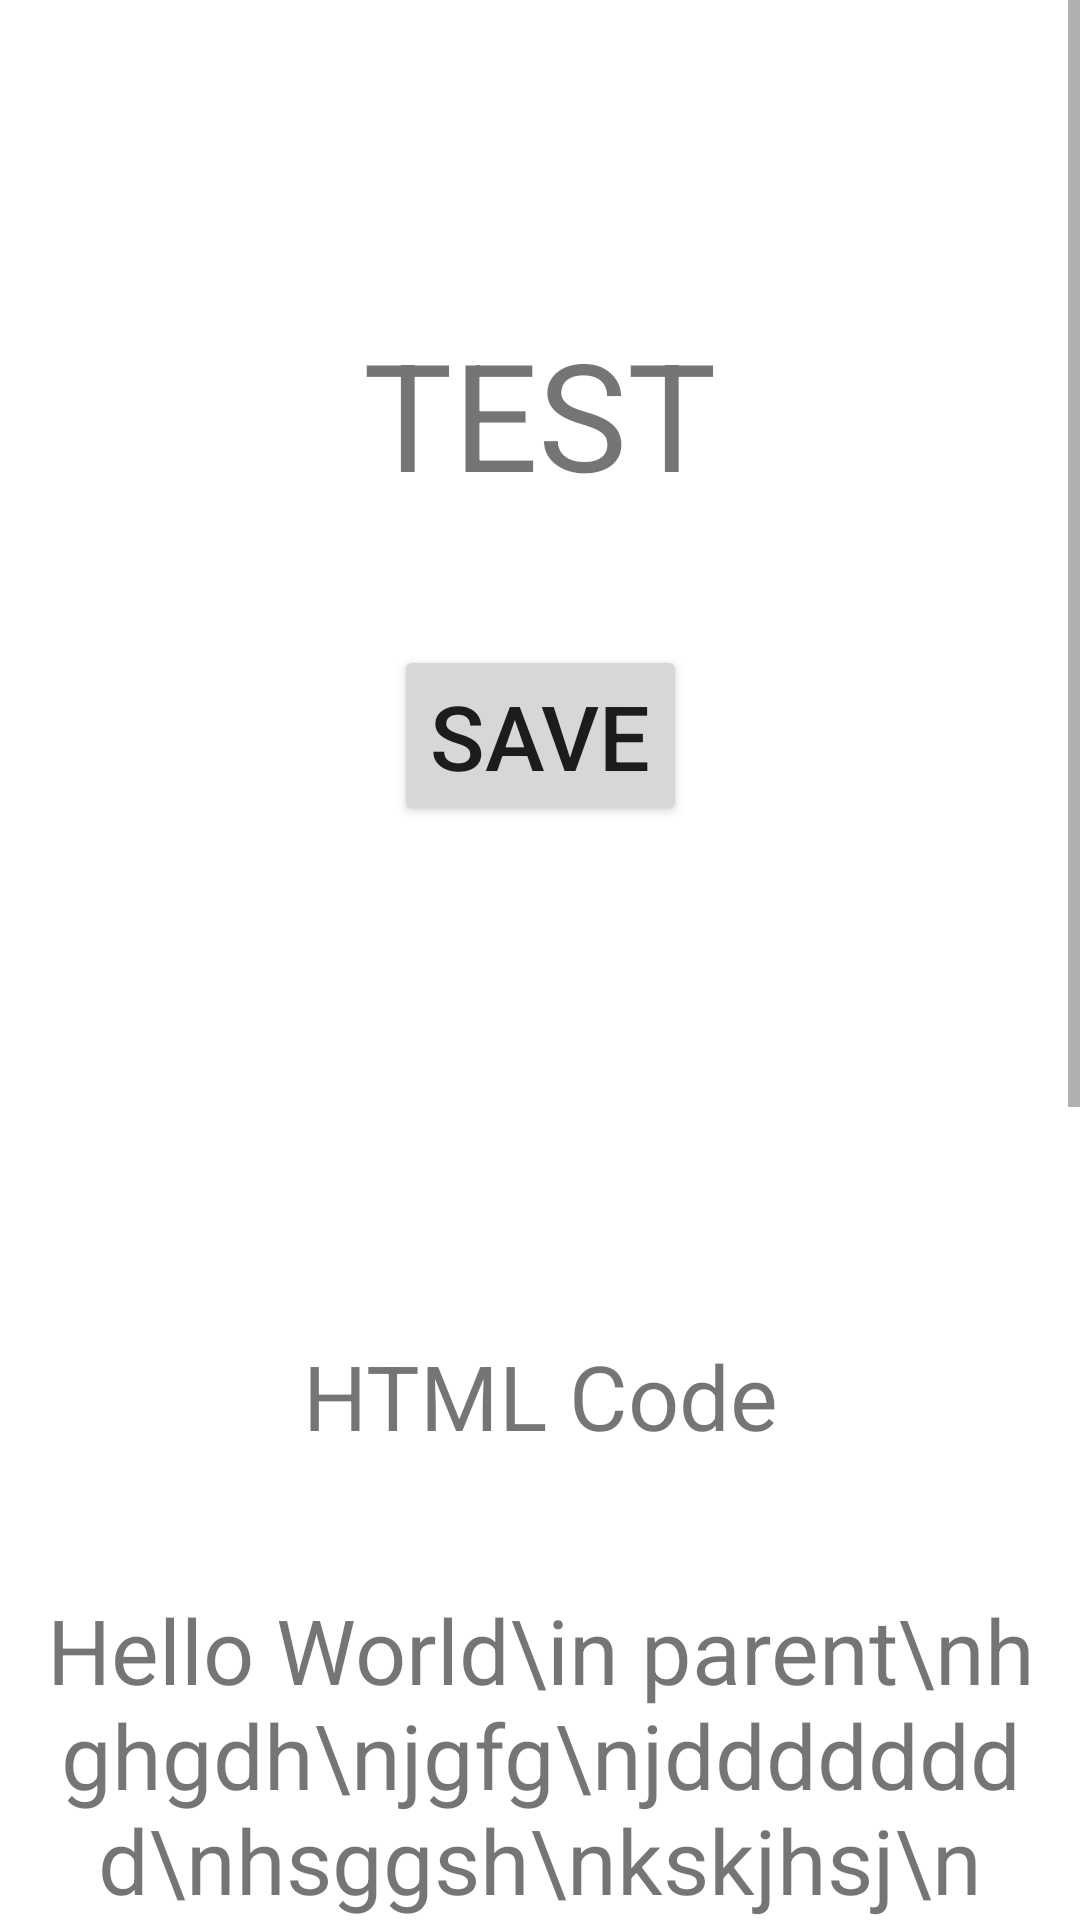

Produce the Android XML layout that renders to this screen, including the resource entries it uses.
<!-- AndroidManifest.xml: application theme Theme.ClassTest2 -->
<!-- res/layout/activity_main.xml -->
<?xml version="1.0" encoding="utf-8"?>
<ScrollView xmlns:android="http://schemas.android.com/apk/res/android"
    xmlns:app="http://schemas.android.com/apk/res-auto"
    xmlns:tools="http://schemas.android.com/tools"
    android:layout_width="match_parent"
    android:layout_height="match_parent">
<androidx.constraintlayout.widget.ConstraintLayout
    android:layout_width="match_parent"
    android:layout_height="match_parent"
    tools:context=".MainActivity">

    <TextView
        android:id="@+id/txt1"
        android:layout_width="wrap_content"
        android:layout_height="wrap_content"
        android:text="TEST"
        android:textSize="50sp"
        app:layout_constraintTop_toTopOf="parent"
        app:layout_constraintStart_toStartOf="parent"
        app:layout_constraintEnd_toEndOf="parent"
        app:layout_constraintBottom_toBottomOf="parent"
        app:layout_constraintVertical_bias="0.1"/>
    <Button
        android:id="@+id/btnSave"
        android:layout_width="wrap_content"
        android:layout_height="wrap_content"
        android:text="Save"
        android:textSize="30sp"
        app:layout_constraintTop_toBottomOf="@id/txt1"
        app:layout_constraintStart_toStartOf="parent"
        app:layout_constraintEnd_toEndOf="parent"
        app:layout_constraintBottom_toBottomOf="parent"
        app:layout_constraintVertical_bias="0.05"/>
    <ImageView
        android:id="@+id/imgProfile"
        android:layout_width="100sp"
        android:layout_height="100sp"
        android:src="@drawable/choice"
        app:layout_constraintTop_toBottomOf="@id/btnSave"
        app:layout_constraintBottom_toBottomOf="parent"
        app:layout_constraintStart_toStartOf="parent"
        app:layout_constraintEnd_toEndOf="parent"
        app:layout_constraintVertical_bias="0.05"/>
    <TextView
        android:id="@+id/txtHtml"
        android:layout_width="match_parent"
        android:layout_height="wrap_content"
        app:layout_constraintTop_toBottomOf="@id/imgProfile"
        app:layout_constraintBottom_toBottomOf="parent"
        app:layout_constraintVertical_bias="0.05"
        android:text="HTML Code"
        android:textSize="30sp"
        android:gravity="center"/>
    <TextView
        android:id="@+id/txtHelloV"
        android:layout_width="match_parent"
        android:layout_height="wrap_content"
        app:layout_constraintTop_toBottomOf="@id/txtHtml"
        app:layout_constraintBottom_toBottomOf="parent"
        android:text="Hello World\in parent\nhghgdh\njgfg\njdddddddd\nhsggsh\nkskjhsj\n
        shgdfh\njsdhjkhj\nhsdgfff\nhsgdf\nkjssss"
        app:layout_constraintVertical_bias="0.1"

        android:textSize="30sp"
        android:gravity="center"/>
    <WebView
        android:id="@+id/web"
        android:layout_width="match_parent"
        android:layout_height="400sp"
        app:layout_constraintTop_toBottomOf="@id/txtHelloV"/>




</androidx.constraintlayout.widget.ConstraintLayout>
</ScrollView>
<!-- resources referenced by this layout -->
<resources>
  <style name="Theme.ClassTest2" parent="Theme.MaterialComponents.DayNight.DarkActionBar">
          
          <item name="colorPrimary">@color/purple_500</item>
          <item name="colorPrimaryVariant">@color/purple_700</item>
          <item name="colorOnPrimary">@color/white</item>
          
          <item name="colorSecondary">@color/teal_200</item>
          <item name="colorSecondaryVariant">@color/teal_700</item>
          <item name="colorOnSecondary">@color/black</item>
          
          <item name="android:statusBarColor" tools:targetApi="l">?attr/colorPrimaryVariant</item>
          
      </style>
  <!-- not gathered from this repository: default colours our renderer supplied (Android Studio template values) -->
  <color name="purple_500">#FF6200EE</color>
  <color name="purple_700">#FF3700B3</color>
  <color name="teal_200">#FF03DAC5</color>
  <color name="teal_700">#FF018786</color>
  <color name="black">#FF000000</color>
  <color name="white">#FFFFFFFF</color>
</resources>
